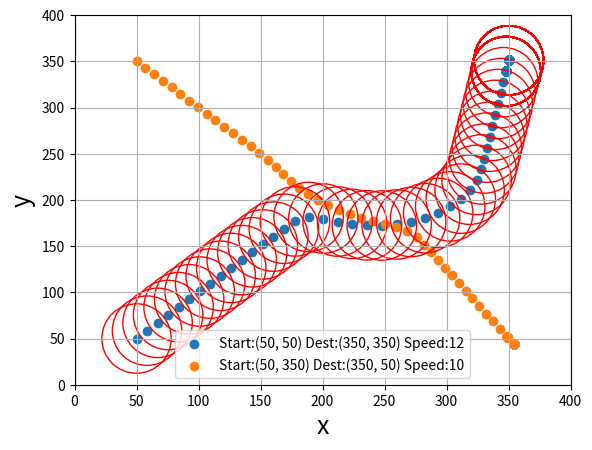

Recreate this plot in Python.
# %%
from math import sqrt
import matplotlib.pyplot as plt
dr = 90
dc = 50


# agent info lista
# prvi element: cilj
# drugi element: pocetna pozicija
# treci element: max brzina
# cetvrti elemet: id letjelice
agents_info = [[[350, 350], [50, 50], 12, 0],
               [[350, 50], [50, 350], 10, 1]]


def get_aircraf_id(agents_info):
    id_list = []
    for i in range(0, len(agents_info)):
        agents_info[i][3]
        id_list.append(agents_info[i][3])
    return id_list


def destination(agents_info):
    dest_list = []
    for i in range(0, len(agents_info)):
        agents_info[i][0]
        dest_list.append(agents_info[i][0])
    return dest_list


def get_velocity(agent_info):
    vel_list = []
    for i in range(0, len(agents_info)):
        agents_info[i][2]
        vel_list.append(agents_info[i][2])
    return vel_list


# print(get_aircraf_id(agents_info))

# agents_info[0][1] = 10
# Pocena vrednost istorije je pocetna pozicija letjelice
position_history = [[agents_info[0][1], agents_info[1][1]]]


# position_history.append([[150, 100], [-20, -100]])
# print(agents_info)


def get_current_possition():
    return position_history[-1]

# %%


# current_pos_x = []
# current_pos_x.append(curent_pos[0][0])

def collision_check(colision_distance, dr):

    a_i, a_j = 0, 0
    temp_pos = get_current_possition()
    destinations = destination(agents_info)
    vel_val = get_velocity(agents_info)
    x_current, y_current = temp_pos[0][0], temp_pos[0][1]
    x_j, y_j = temp_pos[1][0], temp_pos[1][1]
    print(x_j, y_j)
    V = sqrt(pow(x_j - x_current, 2) + pow(y_j - y_current, 2))
    print(V)

    distance_ij_X, distance_ij_Y = x_j - x_current, y_j - y_current
    V = sqrt(pow(distance_ij_X, 2) + pow(distance_ij_Y, 2))
    max_function = max(
        (pow(dr, 2) - pow(V, 2)) / (pow(V, 2) - pow(dc, 2)), 0)

    a_i, a_j = a_i + distance_ij_X * max_function, a_j + distance_ij_Y * max_function

    distance_from_dest_x, distance_from_dest_y = destinations[0][0] - \
        x_current, destinations[0][1] - y_current

    z_minus_x_i, z_minus_x_j = distance_from_dest_x - a_i, distance_from_dest_y - a_j
    V = sqrt(pow(z_minus_x_i, 2) + pow(z_minus_x_j, 2))

    move_vector_x, move_vector_y = z_minus_x_i / V, z_minus_x_j / V

    update_position_x = x_current + vel_val[0] * move_vector_x
    update_position_y = y_current + vel_val[0] * move_vector_y

    distance_from_dest_x_j, distance_from_dest_y_j = destinations[1][0] - \
        x_j, destinations[1][1] - y_j

    z_minus_x_ii, z_minus_x_jj = distance_from_dest_x_j - \
        a_i, distance_from_dest_y_j - a_j
    V = sqrt(pow(z_minus_x_ii, 2) + pow(z_minus_x_jj, 2))

    move_vector_x, move_vector_y = z_minus_x_ii / V, z_minus_x_jj / V

    update_position_x_j = x_j + vel_val[1] * move_vector_x
    update_position_y_j = y_j + vel_val[1] * move_vector_y

    return update_position_x, update_position_y, update_position_x_j, update_position_y_j
# %% simulacija


for i in range(400):
    i+1
    new_position = collision_check(dc, dr)
    position_history.append([[new_position[0], new_position[1]], [
        new_position[2], new_position[3]]])

    curent_pos = get_current_possition()
    print(curent_pos)


# %% crtanje grafika


def plot():
    # print(position_history)
    plt.xlim(0, 400)
    plt.ylim(0, 400)
    x1_data = []
    y1_data = []
    x2_data = []
    y2_data = []

    for i in range(0, len(position_history)):
        x1_data.append(position_history[i][0][0])
        y1_data.append(position_history[i][0][1])
        x2_data.append(position_history[i][1][0])
        y2_data.append(position_history[i][1][1])

    plt.scatter(x1_data, y1_data)
    plt.scatter(x2_data, y2_data)

    plt.legend(["Start:(50, 50) Dest:(350, 350) Speed:12",
                "Start:(50, 350) Dest:(350, 50) Speed:10", ])
    plt.scatter(x1_data, y1_data, s=dc **
                2, facecolors='none', edgecolors='r')

    # plt.scatter(x2_data, y2_data, s=3600, facecolors='none', edgecolors='b')

    plt.grid()
    plt.xlabel('x', fontsize=18)
    plt.ylabel('y', fontsize=18)
    plt.savefig('plot_b.png')
    plt.show()


plot()

# %%

# %%
